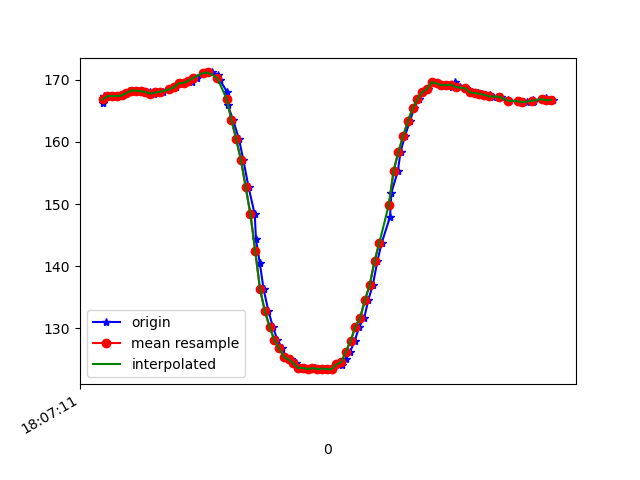

The data file committed next to this chart (first rows):
1617818831483, 514475101100314, 166.3086, -240.23438, -66.015625
1617818831488, 514475118009116, 167.4, -240.2, -67.19
1617818831504, 514475137359623, 167.4, -241.2, -67.19
1617818831524, 514475156435438, 167.4, -240.4, -67.19
1617818831543, 514475175480732, 167.4, -240.4, -67.19
1617818831562, 514475194434461, 167.5, -241.2, -66.89
1617818831583, 514475213479755, 167.9, -240.7, -66.7
1617818831602, 514475232525048, 168.3, -240.6, -67.38
1617818831623, 514475251570342, 168.3, -240.9, -66.99
1617818831645, 514475271073455, 168.2, -240, -67.38
1617818831662, 514475289844057, 168, -240.8, -66.6
1617818831678, 514475309041957, 168.1, -240.2, -66.31
1617818831696, 514475328117772, 167.8, -240.9, -66.7
1617818831715, 514475347040981, 168, -241, -67.19
1617818831734, 514475366177838, 168.1, -240.8, -67.68
1617818831764, 514475385284174, 168.5, -240.3, -66.5
1617818831786, 514475404543117, 168.8, -239.8, -65.82
1617818831803, 514475423771539, 169.4, -240.2, -66.89
1617818831822, 514475443427258, 169.5, -239.6, -66.21
1617818831854, 514475462289424, 169.6, -239.8, -66.31
1617818831857, 514475481212632, 170.1, -239.1, -66.6
1617818831878, 514475500257926, 170.3, -239.6, -67.58
1617818831900, 514475519455826, 171, -239.5, -66.6
1617818831914, 514475538958939, 171.2, -239.5, -66.89
1617818831937, 514475558034754, 171.2, -240.9, -68.65
1617818831966, 514475577080048, 170.8, -241.2, -68.46
1617818831973, 514475596216905, 169.9, -242.7, -69.14
1617818832003, 514475615292720, 168, -243.3, -69.04
1617818832005, 514475634429578, 165.9, -243.6, -68.07
1617818832027, 514475653749563, 163.6, -244.7, -67.87
1617818832052, 514475672733814, 160.4, -246.1, -66.99
1617818832070, 514475692082115, 157.1, -247.6, -65.53
1617818832092, 514475711615749, 152.7, -249.9, -63.57
1617818832118, 514475730905213, 148.3, -251, -60.74
1617818832123, 514475749950507, 144.3, -252.7, -58.3
1617818832139, 514475769148407, 140.5, -255.2, -55.18
1617818832155, 514475788407350, 136.3, -257.5, -51.37
1617818832175, 514475807422122, 132.8, -260.4, -47.36
1617818832194, 514475826436894, 130.3, -262, -43.65
1617818832213, 514475845573752, 128.1, -264, -38.77
1617818832232, 514475864558003, 126.9, -265.5, -34.96
1617818832250, 514475883603296, 125.4, -267.1, -32.03
1617818832269, 514475902648590, 125.0, -268.9, -29.1
1617818832292, 514475921724405, 124.4, -270.6, -27.15
1617818832309, 514475941013869, 123.6, -271.6, -25.98
1617818832327, 514475959876035, 123.6, -271.6, -23.83
1617818832346, 514475978982371, 123.4, -271.7, -22.85
1617818832371, 514475998088707, 123.6, -272.7, -22.85
1617818832387, 514476017134001, 123.4, -272.5, -23.44
1617818832411, 514476036484508, 123.5, -272.5, -24.8
1617818832422, 514476055529801, 123.4, -270.9, -25.88
1617818832442, 514476074575095, 123.4, -270.2, -28.22
1617818832460, 514476093589867, 124.2, -268.9, -30.47
1617818832483, 514476112665682, 124.1, -267.2, -31.84
1617818832499, 514476131741497, 125.0, -265.8, -35.94
1617818832518, 514476150695227, 126.3, -264, -37.4
1617818832537, 514476169740520, 128, -262.1, -40.53
1617818832556, 514476188846856, 130.3, -259.2, -43.26
1617818832577, 514476207800586, 131.7, -257.6, -46.09
1617818832594, 514476226906922, 134.6, -255.5, -49.61
1617818832613, 514476245952216, 137, -253.7, -52.05
... 39 more rows
